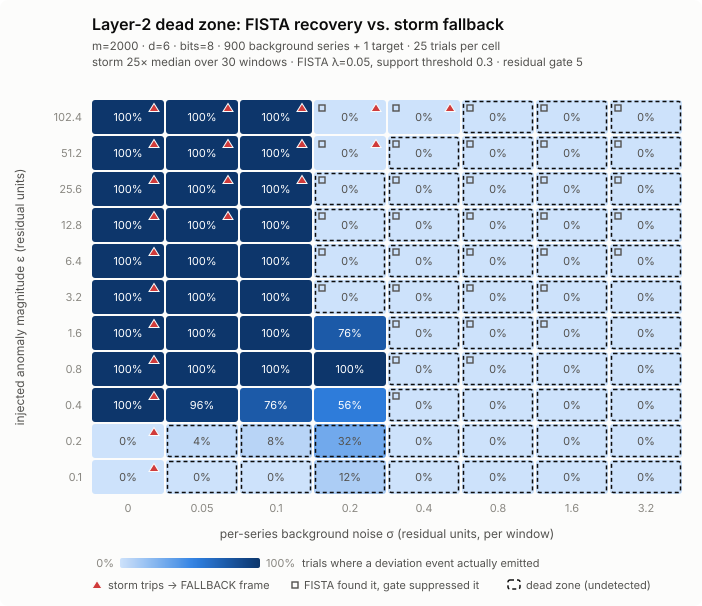

Values plotted in this chart, from the file beside it:
noise, magnitude, trials, storm_rate, fallback_topk_rate, support_rate, gated_rate, recovery_rate, detection_rate, mean_value_error, mean_solve_residual, mean_spurious_support, storm_headroom
0, 0.1, 25, 1, 1, 0.0000, 0.0000, 0.0000, 1, , 0.1000, 0.00, 
0, 0.2, 25, 1, 1, 0.0000, 0.0000, 0.0000, 1, , 0.2000, 0.00, 
0, 0.4, 25, 1, 1, 1, 0.0000, 1, 1, 0.0000, 0.0000, 0.00, 
0, 0.8, 25, 1, 1, 1, 0.0000, 1, 1, 0.0000, 0.0000, 0.00, 
0, 1.6, 25, 1, 1, 1, 0.0000, 1, 1, 0.0000, 0.0000, 0.00, 
0, 3.2, 25, 1, 1, 1, 0.0000, 1, 1, 0.0000, 0.0000, 0.00, 
0, 6.4, 25, 1, 1, 1, 0.0000, 1, 1, 0.0000, 0.0000, 0.00, 
0, 12.8, 25, 1, 1, 1, 0.0000, 1, 1, 0.0000, 0.0000, 0.00, 
0, 25.6, 25, 1, 1, 1, 0.0000, 1, 1, 0.0000, 0.0000, 0.00, 
0, 51.2, 25, 1, 1, 1, 0.0000, 1, 1, 0.0001, 0.0001, 0.00, 
0, 102.4, 25, 1, 1, 1, 0.0000, 1, 1, 0.0001, 0.0001, 0.00, 
0.05, 0.1, 25, 0.0000, 0.6400, 0.0000, 0.0000, 0.0000, 0.0000, , 1.496, 0.00, 0.0396
0.05, 0.2, 25, 0.0000, 0.9600, 0.0400, 0.0000, 0.0400, 0.0400, 0.0338, 1.507, 0.00, 0.0405
0.05, 0.4, 25, 0.0000, 1, 0.9600, 0.0000, 0.9600, 0.9600, 0.0326, 1.499, 0.00, 0.0427
0.05, 0.8, 25, 0.0000, 1, 1, 0.0000, 1, 1, 0.0277, 1.5, 0.00, 0.0513
0.05, 1.6, 25, 0.0000, 1, 1, 0.0000, 1, 1, 0.0261, 1.512, 0.00, 0.0872
0.05, 3.2, 25, 0.0000, 1, 1, 0.0000, 1, 1, 0.0314, 1.49, 0.00, 0.2202
0.05, 6.4, 25, 0.0000, 1, 1, 0.0000, 1, 1, 0.0315, 1.523, 0.00, 0.7708
0.05, 12.8, 25, 1, 1, 1, 0.0000, 1, 1, 0.0223, 1.583, 0.00, 2.973
0.05, 25.6, 25, 1, 1, 1, 0.0000, 1, 1, 0.0325, 1.674, 0.00, 11.68
0.05, 51.2, 25, 1, 1, 1, 0.0000, 1, 1, 0.0524, 1.106, 0.00, 46.59
0.05, 102.4, 25, 1, 1, 1, 0.0000, 1, 1, 0.0825, 0.0846, 0.00, 186
0.1, 0.1, 25, 0.0000, 0.3200, 0.0000, 0.0000, 0.0000, 0.0000, , 3.011, 1.00, 0.0409
0.1, 0.2, 25, 0.0000, 0.7200, 0.0800, 0.0000, 0.0800, 0.0800, 0.0397, 2.974, 1.04, 0.0400
0.1, 0.4, 25, 0.0000, 1, 0.7600, 0.0000, 0.7600, 0.7600, 0.0313, 2.965, 1.72, 0.0411
0.1, 0.8, 25, 0.0000, 1, 1, 0.0000, 1, 1, 0.0658, 2.977, 0.52, 0.0430
0.1, 1.6, 25, 0.0000, 1, 1, 0.0000, 1, 1, 0.0759, 2.993, 0.28, 0.0519
0.1, 3.2, 25, 0.0000, 1, 1, 0.0000, 1, 1, 0.0595, 2.996, 0.04, 0.0859
0.1, 6.4, 25, 0.0000, 1, 1, 0.0000, 1, 1, 0.0822, 3.004, 0.00, 0.2205
0.1, 12.8, 25, 0.0000, 1, 1, 0.0000, 1, 1, 0.0544, 3.074, 0.00, 0.7716
0.1, 25.6, 25, 1, 1, 1, 0.0000, 1, 1, 0.0618, 3.187, 0.00, 2.952
0.1, 51.2, 25, 1, 1, 1, 0.0000, 1, 1, 0.0671, 3.329, 0.00, 11.71
0.1, 102.4, 25, 1, 1, 1, 0.0000, 1, 1, 0.1316, 2.286, 0.00, 46.51
0.2, 0.1, 25, 0.0000, 0.1200, 0.1200, 0.0000, 0.1200, 0.1200, 0.1765, 4.5, 68.88, 0.0391
0.2, 0.2, 25, 0.0000, 0.3600, 0.3200, 0.0000, 0.3200, 0.3200, 0.0898, 4.458, 69.44, 0.0395
0.2, 0.4, 25, 0.0000, 0.6400, 0.5600, 0.0000, 0.5600, 0.5600, 0.1129, 4.519, 70.04, 0.0403
0.2, 0.8, 25, 0.0000, 1, 1, 0.0000, 1, 1, 0.0844, 4.583, 66.96, 0.0408
0.2, 1.6, 25, 0.0000, 1, 1, 0.2400, 0.7600, 0.7600, 0.0970, 4.851, 45.80, 0.0427
0.2, 3.2, 25, 0.0000, 1, 1, 1, 0.0000, 0.0000, 0.0992, 5.345, 22.84, 0.0526
0.2, 6.4, 25, 0.0000, 1, 1, 1, 0.0000, 0.0000, 0.1176, 5.82, 5.12, 0.0869
0.2, 12.8, 25, 0.0000, 1, 1, 1, 0.0000, 0.0000, 0.1143, 5.983, 0.08, 0.2213
0.2, 25.6, 25, 0.0000, 1, 1, 1, 0.0000, 0.0000, 0.1156, 6.066, 0.00, 0.7589
0.2, 51.2, 25, 1, 1, 1, 1, 0.0000, 1, 0.1446, 6.353, 0.00, 2.973
0.2, 102.4, 25, 1, 1, 1, 1, 0.0000, 1, 0.1227, 6.71, 0.00, 11.66
0.4, 0.1, 25, 0.0000, 0.0800, 0.1600, 1, 0.0000, 0.0000, 0.1428, 6.03, 199.8, 0.0400
0.4, 0.2, 25, 0.0000, 0.1600, 0.3200, 1, 0.0000, 0.0000, 0.1345, 6.041, 199.7, 0.0399
0.4, 0.4, 25, 0.0000, 0.3200, 0.5200, 1, 0.0000, 0.0000, 0.1639, 5.962, 199.5, 0.0398
0.4, 0.8, 25, 0.0000, 0.7600, 0.8000, 1, 0.0000, 0.0000, 0.1365, 6.078, 199.2, 0.0405
0.4, 1.6, 25, 0.0000, 1, 1, 1, 0.0000, 0.0000, 0.1396, 6.03, 199, 0.0411
0.4, 3.2, 25, 0.0000, 1, 1, 1, 0.0000, 0.0000, 0.1463, 6.064, 192, 0.0429
0.4, 6.4, 25, 0.0000, 1, 1, 1, 0.0000, 0.0000, 0.1761, 7.746, 108.2, 0.0508
0.4, 12.8, 25, 0.0000, 1, 1, 1, 0.0000, 0.0000, 0.1943, 10.14, 33.48, 0.0860
0.4, 25.6, 25, 0.0000, 1, 1, 1, 0.0000, 0.0000, 0.2462, 11.83, 0.96, 0.2207
0.4, 51.2, 25, 0.0000, 1, 1, 1, 0.0000, 0.0000, 0.2649, 12.05, 0.00, 0.7683
0.4, 102.4, 25, 1, 1, 1, 1, 0.0000, 1, 0.2109, 12.65, 0.00, 2.95
0.8, 0.1, 25, 0.0000, 0.0800, 0.2000, 1, 0.0000, 0.0000, 0.2713, 12.06, 199.8, 0.0406
0.8, 0.2, 25, 0.0000, 0.1600, 0.2800, 1, 0.0000, 0.0000, 0.2638, 12.04, 199.7, 0.0406
0.8, 0.4, 25, 0.0000, 0.1600, 0.2800, 1, 0.0000, 0.0000, 0.2695, 12.03, 199.7, 0.0412
0.8, 0.8, 25, 0.0000, 0.5600, 0.6400, 1, 0.0000, 0.0000, 0.1844, 11.94, 199.4, 0.0397
0.8, 1.6, 25, 0.0000, 0.5600, 0.6400, 1, 0.0000, 0.0000, 0.2855, 11.99, 199.4, 0.0398
... 28 more rows
